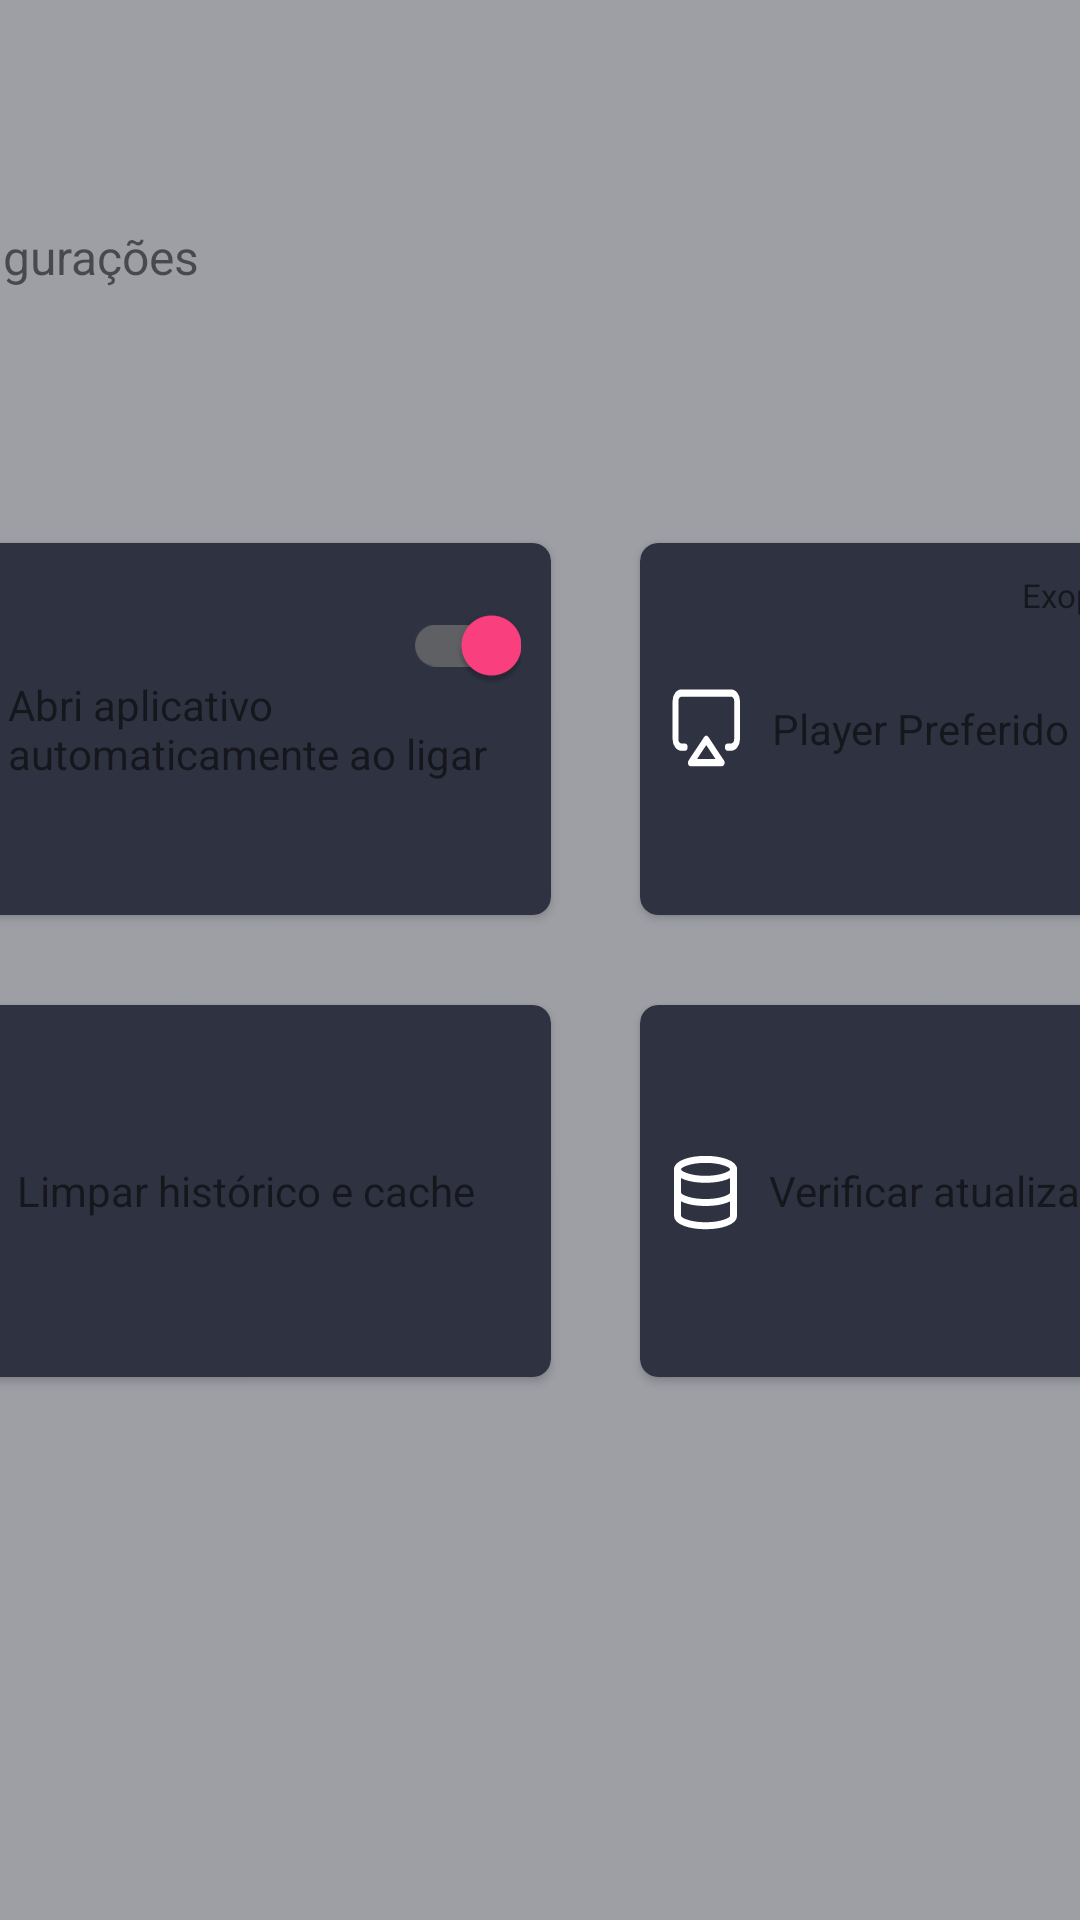

Produce the Android XML layout that renders to this screen, including the resource entries it uses.
<!-- AndroidManifest.xml: application theme AppTheme -->
<!-- res/layout/setting_layout.xml -->
<?xml version="1.0" encoding="utf-8"?>
<androidx.constraintlayout.widget.ConstraintLayout xmlns:android="http://schemas.android.com/apk/res/android"
    xmlns:app="http://schemas.android.com/apk/res-auto"
    android:id="@+id/settings_root"
    android:layout_width="fill_parent"
    android:layout_height="fill_parent"
    android:background="@color/background_v3"
    android:theme="@style/Settings">

    <View
        android:id="@+id/x_settings_cut_off"
        android:layout_width="1.0px"
        android:layout_height="wrap_content"
        android:background="@drawable/cut_off_line"
        app:layout_constraintBottom_toBottomOf="parent"
        app:layout_constraintLeft_toLeftOf="parent"
        app:layout_constraintTop_toTopOf="parent" />

    <TextView
        android:id="@+id/x_title"
        android:layout_width="wrap_content"
        android:layout_height="wrap_content"
        android:layout_marginBottom="10.0dip"
        android:text="Configurações"
        android:textSize="16.0sp"
        app:layout_constraintBottom_toTopOf="@+id/auto_start_card"
        app:layout_constraintStart_toStartOf="@+id/auto_start_card"
        app:layout_constraintTop_toTopOf="parent" />

    <View
        android:id="@+id/_anchor"
        android:layout_width="@dimen/settings_center_anchor"
        android:layout_height="@dimen/settings_center_anchor"
        app:layout_constraintBottom_toBottomOf="parent"
        app:layout_constraintEnd_toStartOf="@+id/current_profile_card"
        app:layout_constraintStart_toStartOf="parent"
        app:layout_constraintTop_toTopOf="parent" />

    <androidx.cardview.widget.CardView
        android:id="@+id/auto_start_card"
        android:layout_width="@dimen/settings_card_width"
        android:layout_height="@dimen/settings_card_height"
        android:clickable="true"
        android:focusable="true"
        android:nextFocusRight="@+id/player_switch_card"
        android:nextFocusDown="@+id/clear_data_card"
        app:cardBackgroundColor="@color/settings_card_bg_selector"
        app:cardCornerRadius="6.0dip"
        app:contentPadding="10.0dip"
        app:layout_constraintBottom_toTopOf="@+id/_anchor"
        app:layout_constraintEnd_toStartOf="@+id/_anchor">

        <androidx.appcompat.widget.SwitchCompat
            android:id="@+id/auto_start_switch"
            android:layout_width="wrap_content"
            android:layout_height="wrap_content"
            android:layout_gravity="end"
            android:checked="true"
            android:focusable="false"
            app:thumbTint="@color/switch_thumb_selector"
            app:trackTint="@color/switch_track_selector" />

        <LinearLayout
            android:layout_width="wrap_content"
            android:layout_height="wrap_content"
            android:layout_gravity="center"
            android:gravity="center_vertical">

            <View
                android:layout_width="24.0dip"
                android:layout_height="24.0dip"
                android:layout_marginTop="10.0dip"
                android:layout_marginEnd="5.0dip"
                android:layout_marginBottom="10.0dip"
                android:background="@drawable/ic_cast" />

            <TextView
                android:layout_width="wrap_content"
                android:layout_height="wrap_content"
                android:text="Abri aplicativo automaticamente ao ligar" />
        </LinearLayout>
    </androidx.cardview.widget.CardView>

    <androidx.cardview.widget.CardView
        android:id="@+id/clear_data_card"
        android:layout_width="@dimen/settings_card_width"
        android:layout_height="@dimen/settings_card_height"
        android:clickable="true"
        android:focusable="true"
        android:nextFocusRight="@+id/update_card"
        android:nextFocusUp="@+id/auto_start_card"
        app:cardBackgroundColor="@color/settings_card_bg_selector"
        app:cardCornerRadius="6.0dip"
        app:contentPadding="10.0dip"
        app:layout_constraintEnd_toStartOf="@+id/_anchor"
        app:layout_constraintTop_toBottomOf="@+id/_anchor">

        <LinearLayout
            android:layout_width="fill_parent"
            android:layout_height="wrap_content"
            android:layout_gravity="center"
            android:gravity="center_vertical">

            <View
                android:layout_width="22.0dip"
                android:layout_height="22.0dip"
                android:layout_marginTop="10.0dip"
                android:layout_marginEnd="10.0dip"
                android:layout_marginBottom="10.0dip"
                android:background="@drawable/ic_clear_cache" />

            <TextView
                android:layout_width="wrap_content"
                android:layout_height="wrap_content"
                android:text="Limpar histórico e cache" />
        </LinearLayout>
    </androidx.cardview.widget.CardView>

    <androidx.cardview.widget.CardView
        android:id="@+id/player_switch_card"
        android:layout_width="@dimen/settings_card_width"
        android:layout_height="@dimen/settings_card_height"
        android:clickable="true"
        android:focusable="true"
        android:nextFocusLeft="@+id/auto_start_card"
        android:nextFocusDown="@+id/update_card"
        app:cardBackgroundColor="@color/settings_card_bg_selector"
        app:cardCornerRadius="6.0dip"
        app:contentPadding="10.0dip"
        app:layout_constraintBottom_toTopOf="@+id/_anchor"
        app:layout_constraintStart_toEndOf="@+id/_anchor">

        <TextView
            android:id="@+id/player_text"
            android:layout_width="wrap_content"
            android:layout_height="wrap_content"
            android:layout_gravity="end"
            android:text="Exoplayer_orSYS"
            android:textSize="11.0sp" />

        <LinearLayout
            android:layout_width="fill_parent"
            android:layout_height="wrap_content"
            android:layout_gravity="center"
            android:gravity="center_vertical">

            <View
                android:layout_width="24.0dip"
                android:layout_height="27.0dip"
                android:layout_marginTop="10.0dip"
                android:layout_marginEnd="10.0dip"
                android:layout_marginBottom="10.0dip"
                android:background="@drawable/ic_player" />

            <TextView
                android:layout_width="fill_parent"
                android:layout_height="wrap_content"
                android:text="Player Preferido" />
        </LinearLayout>
    </androidx.cardview.widget.CardView>

    <androidx.cardview.widget.CardView
        android:id="@+id/update_card"
        android:layout_width="@dimen/settings_card_width"
        android:layout_height="@dimen/settings_card_height"
        android:clickable="true"
        android:focusable="true"
        android:nextFocusLeft="@+id/clear_data_card"
        android:nextFocusUp="@+id/player_switch_card"
        app:cardBackgroundColor="@color/settings_card_bg_selector"
        app:cardCornerRadius="6.0dip"
        app:contentPadding="10.0dip"
        app:layout_constraintStart_toEndOf="@+id/_anchor"
        app:layout_constraintTop_toBottomOf="@+id/_anchor">

        <TextView
            android:id="@+id/update_text"
            android:layout_width="wrap_content"
            android:layout_height="wrap_content"
            android:layout_gravity="end"
            android:text="version"
            android:textSize="11.0sp" />

        <LinearLayout
            android:layout_width="fill_parent"
            android:layout_height="wrap_content"
            android:layout_gravity="center"
            android:gravity="center_vertical">

            <View
                android:layout_width="23.0dip"
                android:layout_height="26.0dip"
                android:layout_marginTop="10.0dip"
                android:layout_marginEnd="10.0dip"
                android:layout_marginBottom="10.0dip"
                android:background="@drawable/ic_version_update" />

            <TextView
                android:layout_width="fill_parent"
                android:layout_height="wrap_content"
                android:text="Verificar atualizações" />
        </LinearLayout>
    </androidx.cardview.widget.CardView>

    <LinearLayout
        android:id="@+id/current_profile_card"
        android:layout_width="200.0dip"
        android:layout_height="280.0dip"
        android:background="@drawable/settings_profile_card_bg"
        android:focusable="false"
        android:gravity="center"
        android:orientation="vertical"
        android:visibility="gone"
        app:layout_constraintBottom_toBottomOf="parent"
        app:layout_constraintEnd_toEndOf="parent"
        app:layout_constraintStart_toEndOf="@+id/update_card"
        app:layout_constraintTop_toTopOf="parent">

        <ImageView
            android:id="@+id/current_profile_avatar"
            android:layout_width="75.0dip"
            android:layout_height="75.0dip"
            android:focusable="false"
            android:minWidth="75.0dip"
            android:minHeight="75.0dip"
            android:src="@drawable/ic_default_avatar_settings" />

        <TextView
            android:id="@+id/current_profile_name"
            android:layout_width="wrap_content"
            android:layout_height="wrap_content"
            android:layout_marginTop="14.0dip"
            android:ellipsize="marquee"
            android:fontFamily="@font/open_sans_regular"
            android:maxWidth="160.0dip"
            android:scrollHorizontally="true"
            android:singleLine="true"
            android:text="@string/profile_name_placeholder"
            android:textAllCaps="true"
            android:textSize="18.0sp" />

        <TextView
            android:id="@+id/current_profile_type"
            android:layout_width="wrap_content"
            android:layout_height="wrap_content"
            android:layout_marginTop="8.0dip"
            android:text="@string/personal_profile"
            android:textSize="20.0sp" />
    </LinearLayout>
</androidx.constraintlayout.widget.ConstraintLayout>
<!-- resources referenced by this layout -->
<resources>
  <color name="background_v3">#6f202332</color>
  <dimen name="settings_card_height">124.0dip</dimen>
  <dimen name="settings_card_width">220.0dip</dimen>
  <dimen name="settings_center_anchor">30.0dip</dimen>
  <!-- drawable cut_off_line (drawable) -->
  <?xml version="1.0" encoding="utf-8"?>
  <shape
    xmlns:android="http://schemas.android.com/apk/res/android">
      <solid android:color="@android:color/transparent" />
      <size android:height="1080.0px" android:width="1.0px" />
  </shape>
  <!-- drawable ic_cast (drawable) -->
  <?xml version="1.0" encoding="utf-8"?>
  <vector android:height="24.0dip" android:width="24.0dip" android:viewportWidth="23.0" android:viewportHeight="23.0"
    xmlns:android="http://schemas.android.com/apk/res/android">
      <path android:fillColor="#00000000" android:pathData="M2.018,15.375C2.917,15.559 3.743,16.002 4.392,16.651C5.041,17.301 5.485,18.126 5.668,19.025M2.018,11.585C3.918,11.796 5.691,12.648 7.043,14C8.395,15.352 9.247,17.125 9.459,19.025M2.018,7.794V5.922C2.018,5.425 2.215,4.949 2.566,4.598C2.917,4.247 3.393,4.05 3.89,4.05H18.865C19.361,4.05 19.838,4.247 20.189,4.598C20.54,4.949 20.737,5.425 20.737,5.922V17.153C20.737,17.65 20.54,18.126 20.189,18.477C19.838,18.828 19.361,19.025 18.865,19.025H13.249" android:strokeColor="#ffffffff" android:strokeWidth="1.52292" android:strokeLineCap="round" android:strokeLineJoin="round" />
      <path android:fillColor="#00000000" android:pathData="M2.018,19.025H2.027" android:strokeColor="#ffffffff" android:strokeWidth="0.761458" android:strokeLineCap="round" android:strokeLineJoin="round" />
  </vector>
  <!-- drawable ic_player (drawable) -->
  <?xml version="1.0" encoding="utf-8"?>
  <vector android:height="24.0dip" android:width="27.0dip" android:viewportWidth="19.0" android:viewportHeight="17.0"
    xmlns:android="http://schemas.android.com/apk/res/android">
      <path android:fillColor="#00000000" android:pathData="M3.888,12.417H3.076C2.646,12.417 2.233,12.246 1.928,11.942C1.624,11.637 1.453,11.224 1.453,10.793V2.675C1.453,2.244 1.624,1.831 1.928,1.527C2.233,1.222 2.646,1.051 3.076,1.051H16.066C16.497,1.051 16.91,1.222 17.214,1.527C17.519,1.831 17.69,2.244 17.69,2.675V10.793C17.69,11.224 17.519,11.637 17.214,11.942C16.91,12.246 16.497,12.417 16.066,12.417H15.254" android:strokeColor="#ffffffff" android:strokeWidth="1.52292" android:strokeLineCap="round" android:strokeLineJoin="round" />
      <path android:fillColor="#00000000" android:pathData="M9.572,10.793L13.631,15.665H5.513L9.572,10.793Z" android:strokeColor="#ffffffff" android:strokeWidth="1.52292" android:strokeLineCap="round" android:strokeLineJoin="round" />
  </vector>
  <!-- drawable settings_profile_card_bg (drawable) -->
  <?xml version="1.0" encoding="utf-8"?>
  <vector android:height="120.0dip" android:width="84.0dip" android:viewportWidth="84.0" android:viewportHeight="120.0"
    xmlns:android="http://schemas.android.com/apk/res/android">
      <path android:fillColor="#ff2f3241" android:pathData="M3.15,0L80.21,0A3.15,3.15 0,0 1,83.36 3.15L83.36,116.85A3.15,3.15 0,0 1,80.21 120L3.15,120A3.15,3.15 0,0 1,0 116.85L0,3.15A3.15,3.15 0,0 1,3.15 0z" />
  </vector>
  <string name="personal_profile">personal</string>
  <string name="profile_name_placeholder">profile</string>
  <style name="AppTheme" parent="@style/Theme.MaterialComponents.Light.NoActionBar">
          <item name="colorAccent">@color/colorAccent</item>
          <item name="colorPrimary">@color/colorPrimary</item>
          <item name="colorPrimaryDark">@color/colorPrimaryDark</item>
      </style>
  <color name="colorAccent">#ffff4081</color>
  <color name="colorPrimary">#ff3f51b5</color>
  <color name="colorPrimaryDark">#ff303f9f</color>
</resources>
